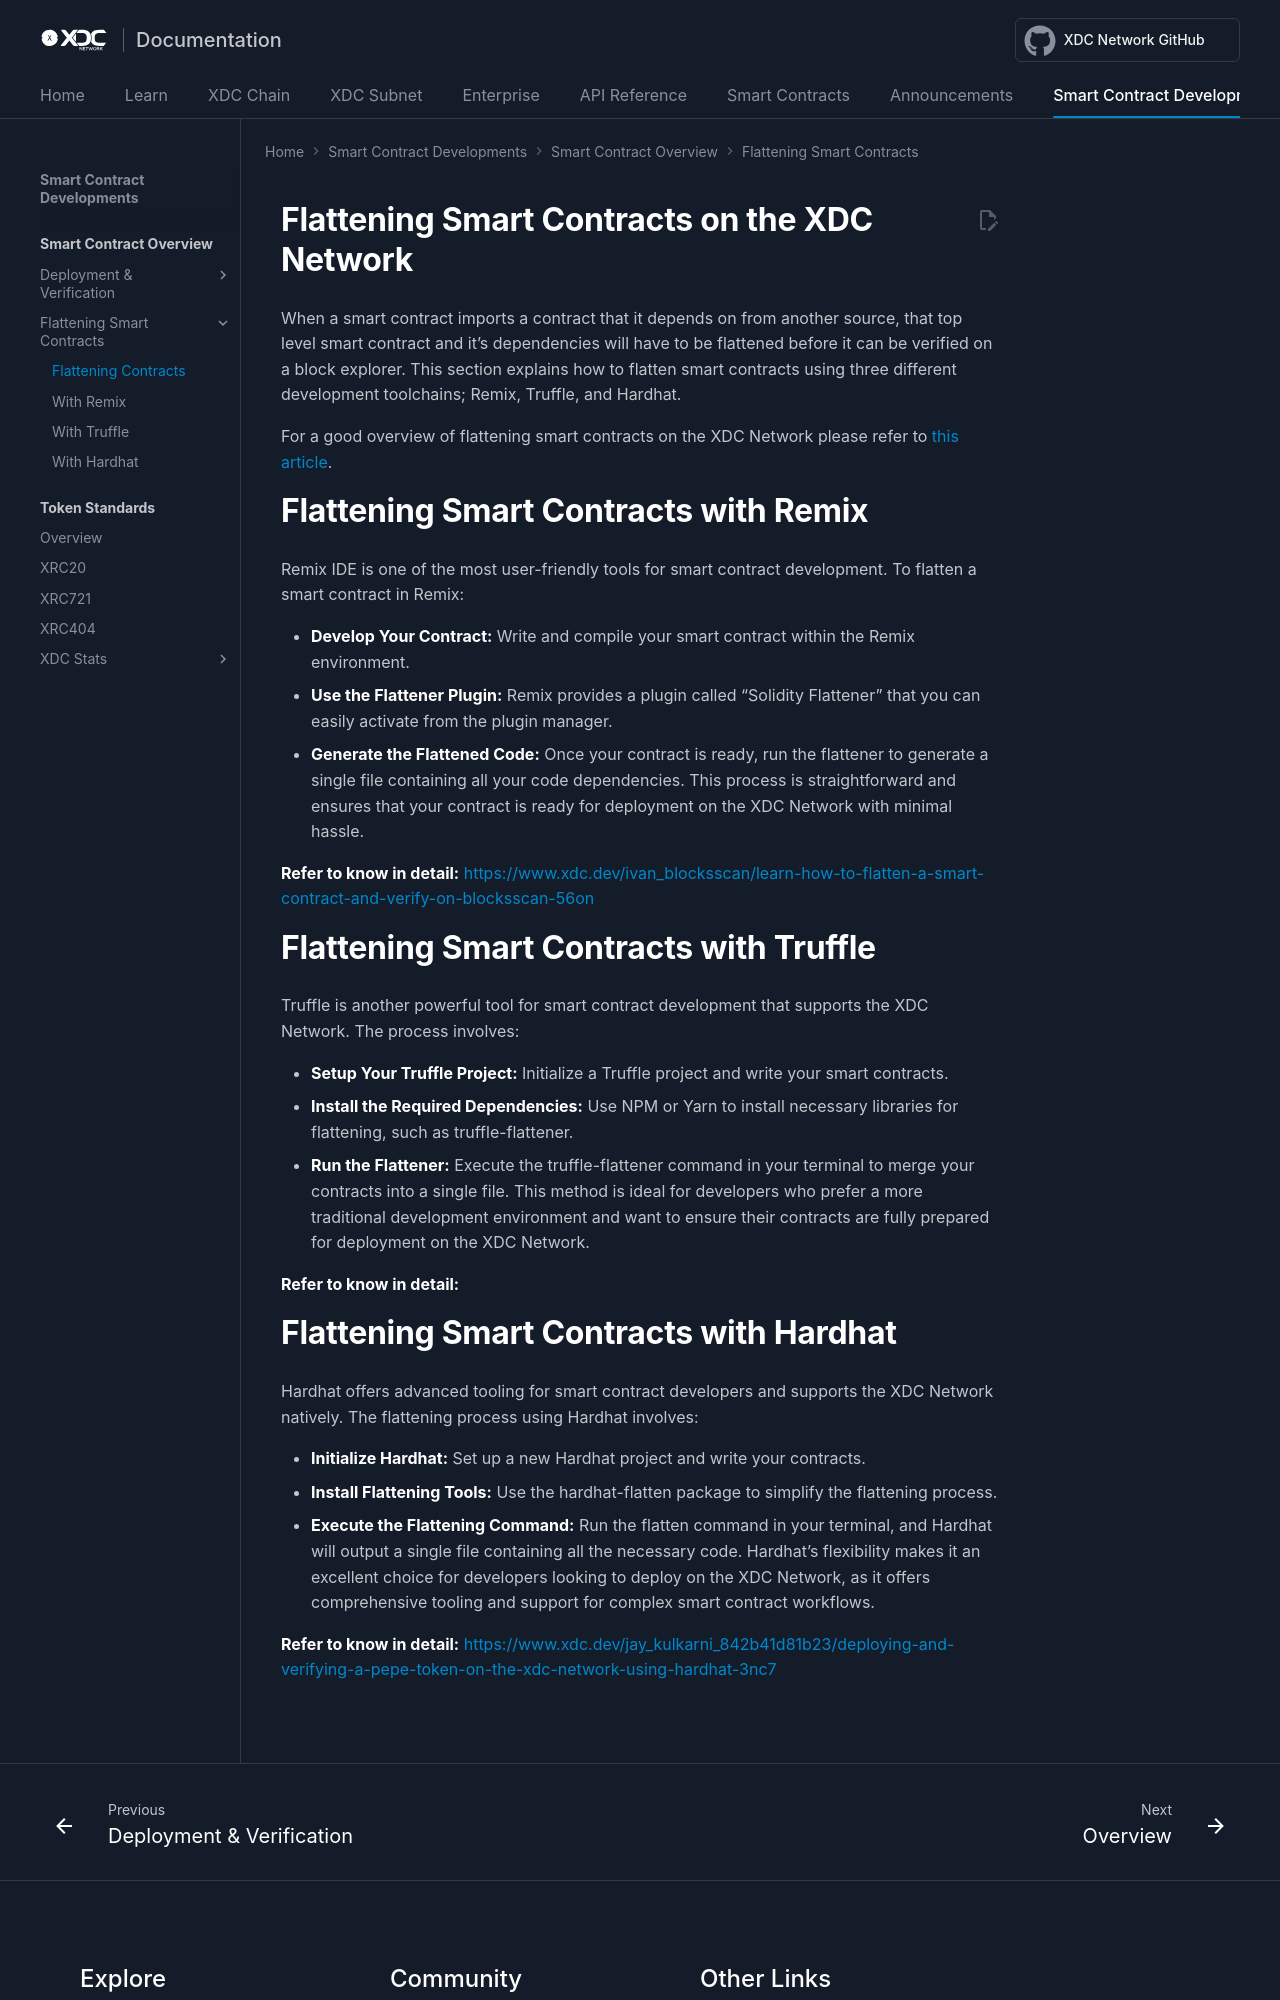

repository: XinFinOrg/Docs · page: smartcontract/flattening-smart-contracts/index.html · generator: mkdocs

---
title: Flattening Smart Contract 
---

# Flattening Smart Contracts on the XDC Network

When a smart contract imports a contract that it depends on from another source, that top level smart contract and it's dependencies will have to be flattened before it can be verified on a block explorer.  This section explains how to flatten smart contracts using three different development toolchains; Remix, Truffle, and Hardhat.

For a good overview of flattening smart contracts on the XDC Network please refer to [this article](https://medium.com/@tivan7404/learn-how-to-flatten-a-smart-contract-and-verify-on-blocksscan-4daca3be3ac7).

# Flattening Smart Contracts with Remix
Remix IDE is one of the most user-friendly tools for smart contract development. To flatten a smart contract in Remix:

- **Develop Your Contract:** Write and compile your smart contract within the Remix environment.
- **Use the Flattener Plugin:** Remix provides a plugin called "Solidity Flattener" that you can easily activate from the plugin manager.
- **Generate the Flattened Code:** Once your contract is ready, run the flattener to generate a single file containing all your code dependencies.
This process is straightforward and ensures that your contract is ready for deployment on the XDC Network with minimal hassle.

**Refer to know in detail:** https://www.xdc.dev/ivan_blocksscan/learn-how-to-flatten-a-smart-contract-and-verify-on-blocksscan-56on

# Flattening Smart Contracts with Truffle
Truffle is another powerful tool for smart contract development that supports the XDC Network. The process involves:

- **Setup Your Truffle Project:** Initialize a Truffle project and write your smart contracts.
- **Install the Required Dependencies:** Use NPM or Yarn to install necessary libraries for flattening, such as truffle-flattener.
- **Run the Flattener:** Execute the truffle-flattener command in your terminal to merge your contracts into a single file.
This method is ideal for developers who prefer a more traditional development environment and want to ensure their contracts are fully prepared for deployment on the XDC Network.

**Refer to know in detail:**
